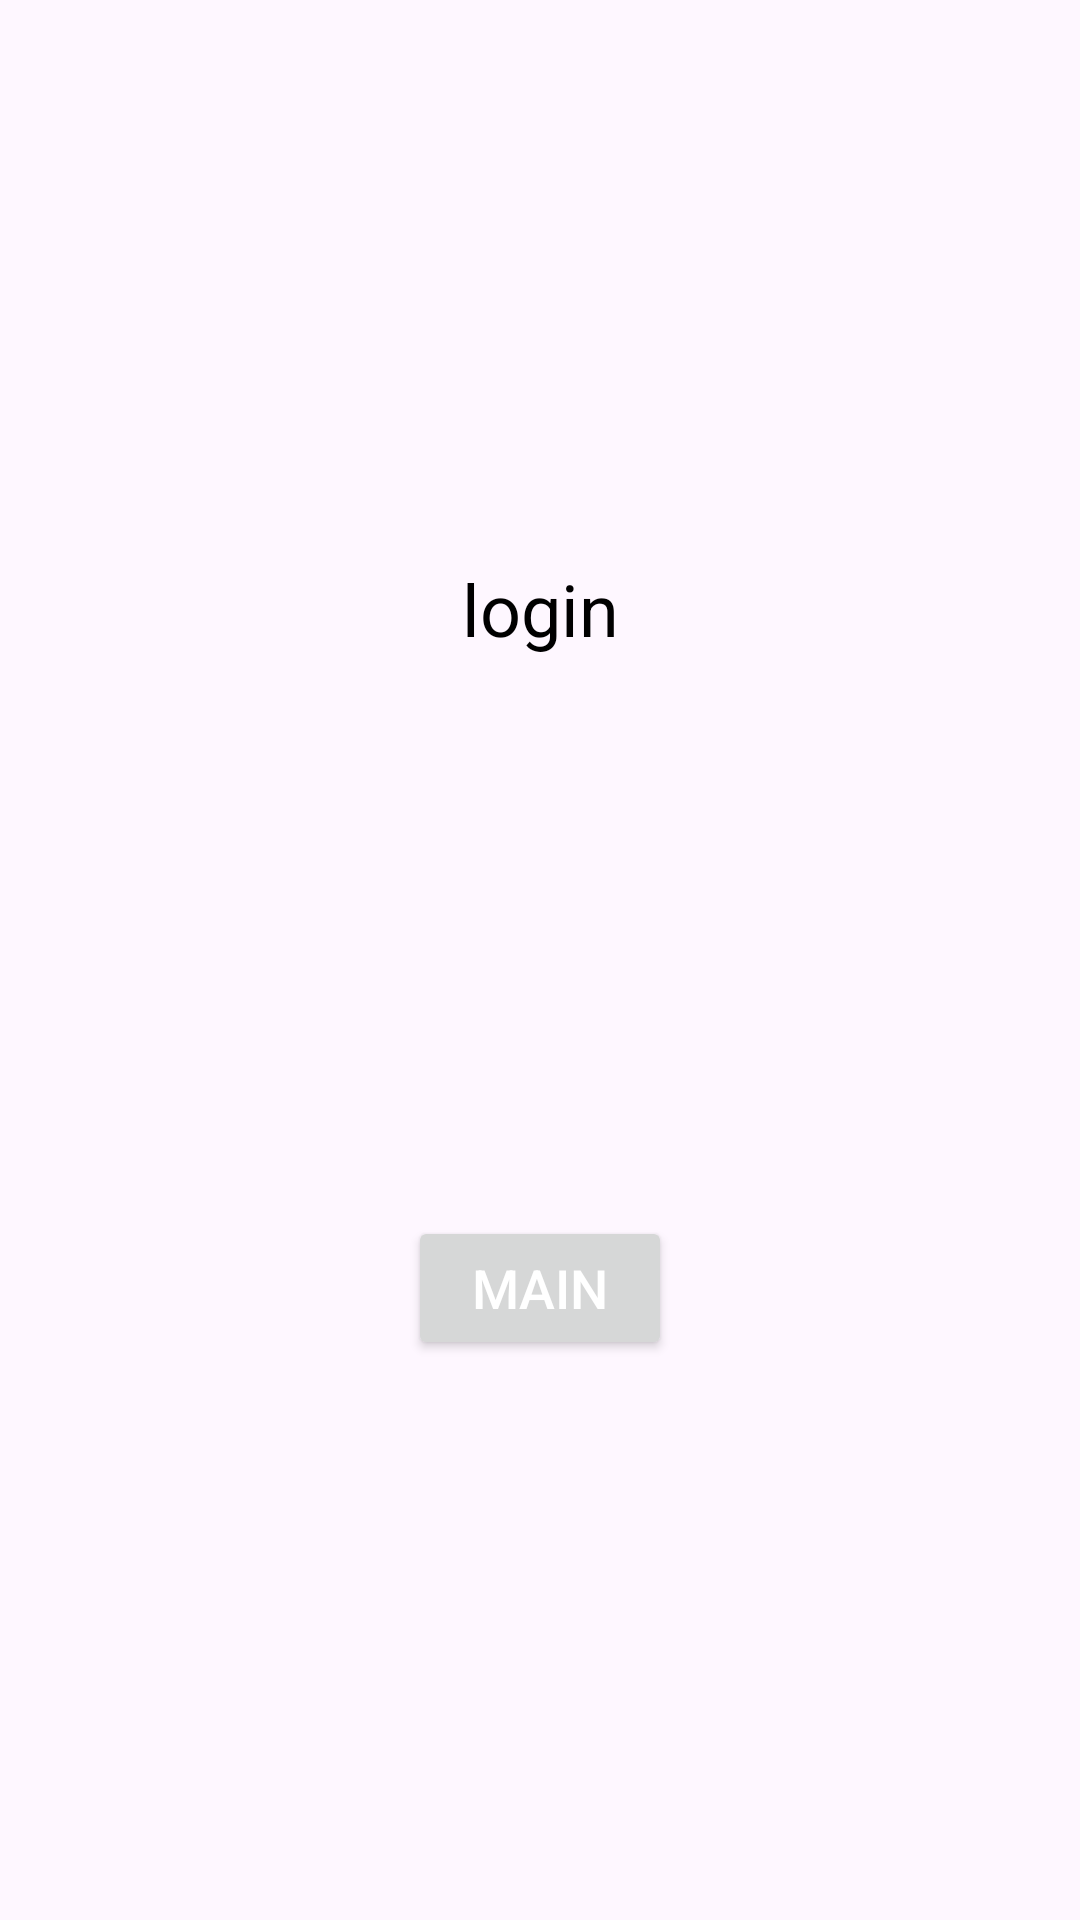

This screen was rendered from an Android layout file. Write that file and the resources it references.
<!-- AndroidManifest.xml: application theme Theme.Android_viewbinding_template -->
<!-- res/layout/fragment_login.xml -->
<?xml version="1.0" encoding="utf-8"?>
<androidx.constraintlayout.widget.ConstraintLayout xmlns:android="http://schemas.android.com/apk/res/android"
    xmlns:app="http://schemas.android.com/apk/res-auto"
    android:layout_width="match_parent"
    android:layout_height="match_parent">

    <TextView
        android:id="@+id/tv_main"
        android:layout_width="wrap_content"
        android:layout_height="wrap_content"
        android:text="login"
        android:textColor="@color/black"
        android:textSize="24sp"
        app:layout_constraintBottom_toTopOf="@id/btn_main"
        app:layout_constraintEnd_toEndOf="parent"
        app:layout_constraintStart_toStartOf="parent"
        app:layout_constraintTop_toTopOf="parent" />

    <Button
        android:id="@+id/btn_main"
        android:layout_width="wrap_content"
        android:layout_height="wrap_content"
        android:text="main"
        android:textColor="@color/white"
        android:textSize="18sp"
        app:layout_constraintBottom_toBottomOf="parent"
        app:layout_constraintEnd_toEndOf="parent"
        app:layout_constraintStart_toStartOf="parent"
        app:layout_constraintTop_toBottomOf="@id/tv_main" />


</androidx.constraintlayout.widget.ConstraintLayout>
<!-- resources referenced by this layout -->
<resources>
  <style name="Theme.Android_viewbinding_template" parent="Base.Theme.Android_viewbinding_template" />
  <style name="Base.Theme.Android_viewbinding_template" parent="Theme.Material3.DayNight.NoActionBar">
          
          
      </style>
  <!-- not gathered from this repository: default colours our renderer supplied (Android Studio template values) -->
  <color name="black">#FF000000</color>
  <color name="white">#FFFFFFFF</color>
</resources>
